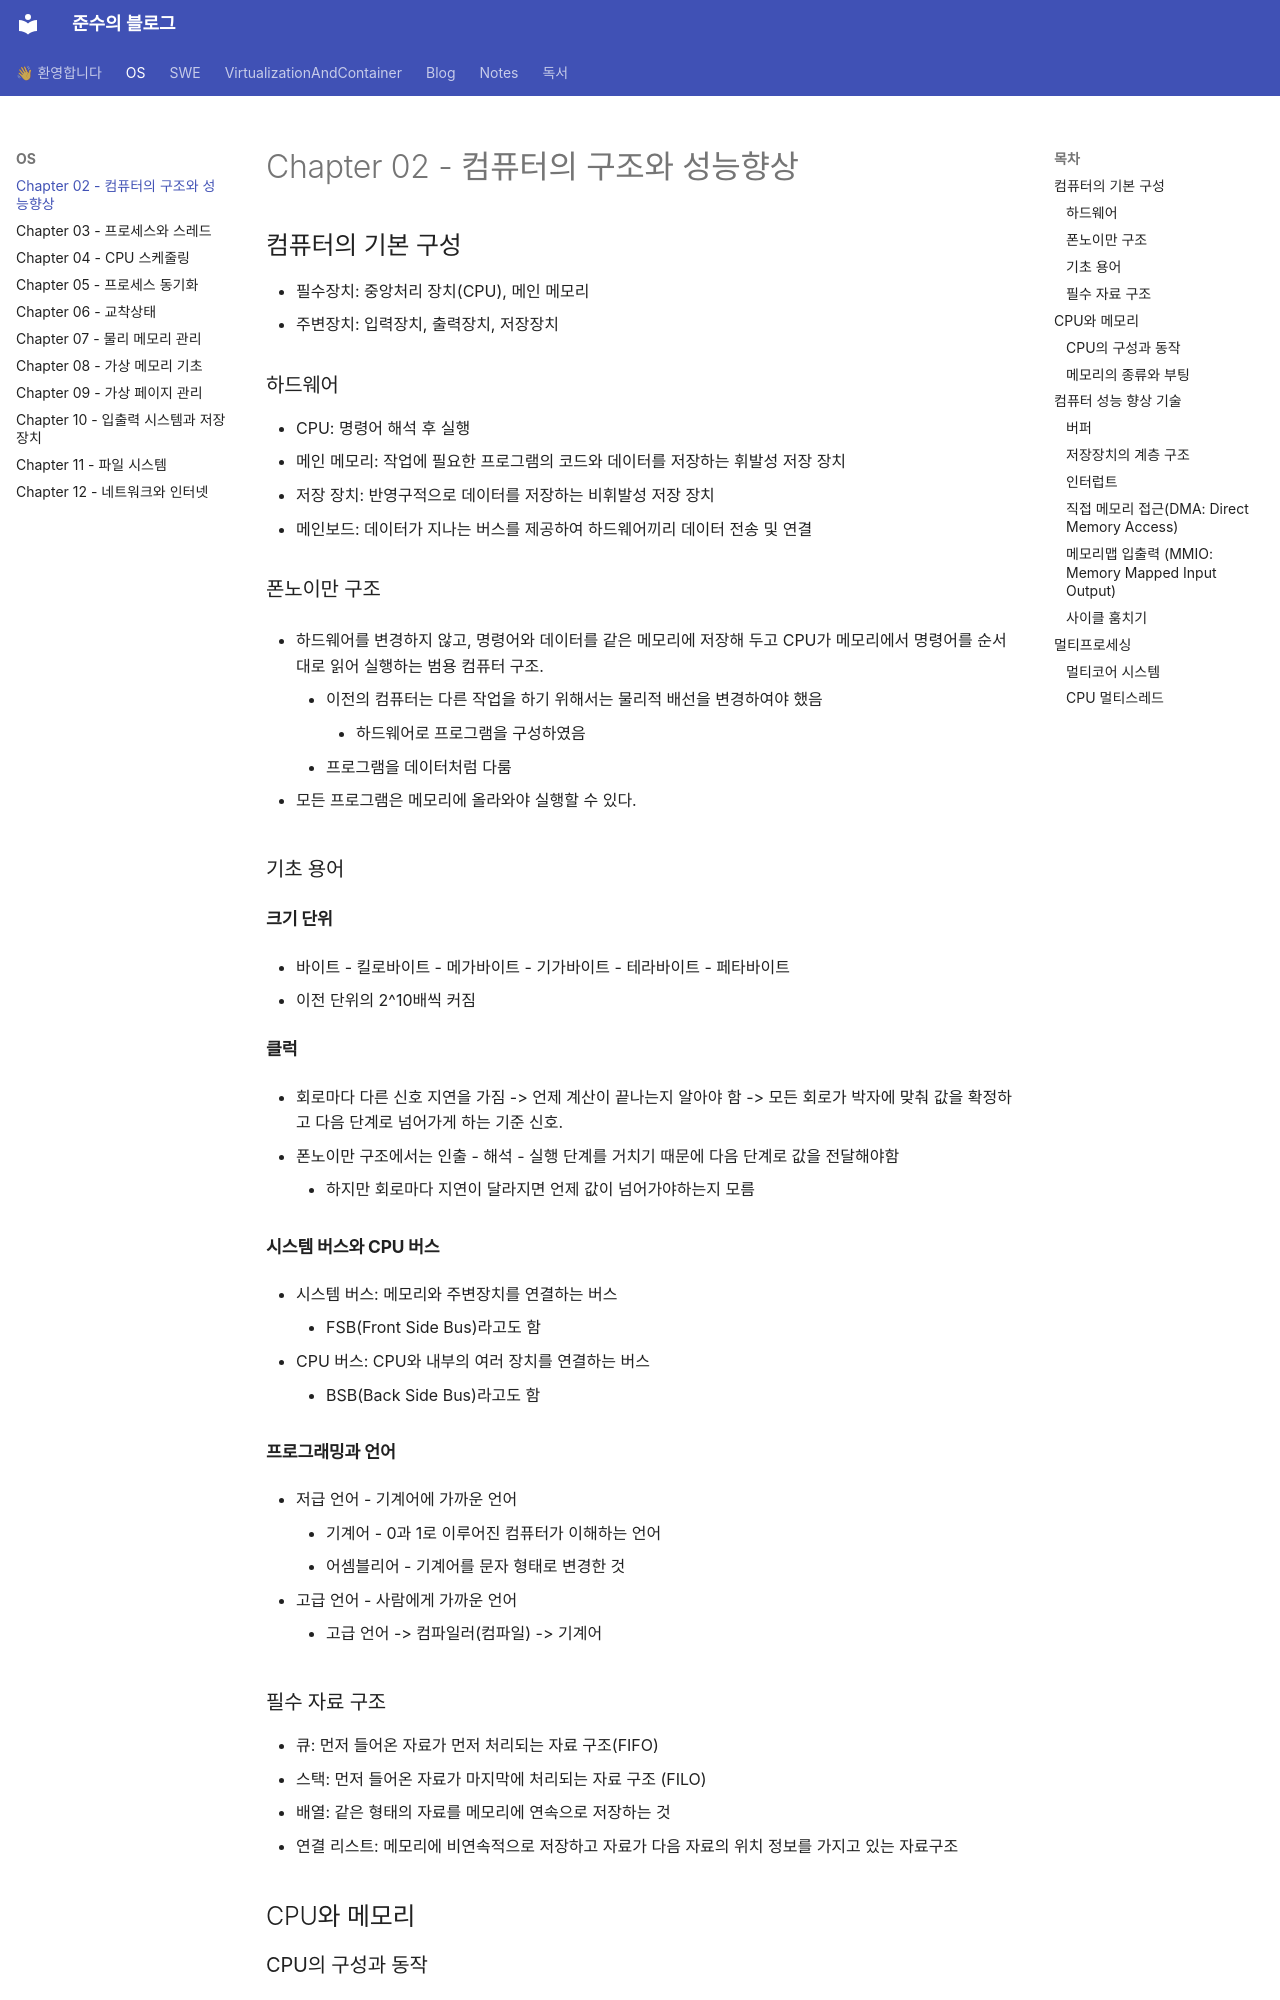

repository: Kskullknight/Log · page: OS/Chapter 02 - 컴퓨터의 구조와 성능향상/index.html · generator: mkdocs

---
title: "Chapter 02 - 컴퓨터의 구조와 성능향상"
---

## 컴퓨터의 기본 구성
- 필수장치: 중앙처리 장치(CPU), 메인 메모리
- 주변장치: 입력장치, 출력장치, 저장장치

### 하드웨어
- CPU: 명령어 해석 후 실행
- 메인 메모리: 작업에 필요한 프로그램의 코드와 데이터를 저장하는 휘발성 저장 장치
- 저장 장치: 반영구적으로 데이터를 저장하는 비휘발성 저장 장치
- 메인보드: 데이터가 지나는 버스를 제공하여 하드웨어끼리 데이터 전송 및 연결

### 폰노이만 구조
- 하드웨어를 변경하지 않고, 명령어와 데이터를 같은 메모리에 저장해 두고 CPU가 메모리에서 명령어를 순서대로 읽어 실행하는 범용 컴퓨터 구조.
	- 이전의 컴퓨터는 다른 작업을 하기 위해서는 물리적 배선을 변경하여야 했음
		- 하드웨어로 프로그램을 구성하였음
	- 프로그램을 데이터처럼 다룸

- 모든 프로그램은 메모리에 올라와야 실행할 수 있다.

### 기초 용어
##### 크기 단위
- 바이트 - 킬로바이트 - 메가바이트 - 기가바이트 - 테라바이트 - 페타바이트
- 이전 단위의 2^10배씩 커짐
##### 클럭
- 회로마다 다른 신호 지연을 가짐 -> 언제 계산이 끝나는지 알아야 함 -> 모든 회로가 박자에 맞춰 값을 확정하고 다음 단계로 넘어가게 하는 기준 신호.
- 폰노이만 구조에서는 인출 - 해석 - 실행 단계를 거치기 때문에 다음 단계로 값을 전달해야함
	- 하지만 회로마다 지연이 달라지면 언제 값이 넘어가야하는지 모름

##### 시스템 버스와 CPU 버스
- 시스템 버스: 메모리와 주변장치를 연결하는 버스
	- FSB(Front Side Bus)라고도 함
- CPU 버스: CPU와 내부의 여러 장치를 연결하는 버스
	- BSB(Back Side Bus)라고도 함
##### 프로그래밍과 언어
- 저급 언어 - 기계어에 가까운 언어
	- 기계어 - 0과 1로 이루어진 컴퓨터가 이해하는 언어
	- 어셈블리어 - 기계어를 문자 형태로 변경한 것
- 고급 언어 - 사람에게 가까운 언어
	- 고급 언어 -> 컴파일러(컴파일) -> 기계어
